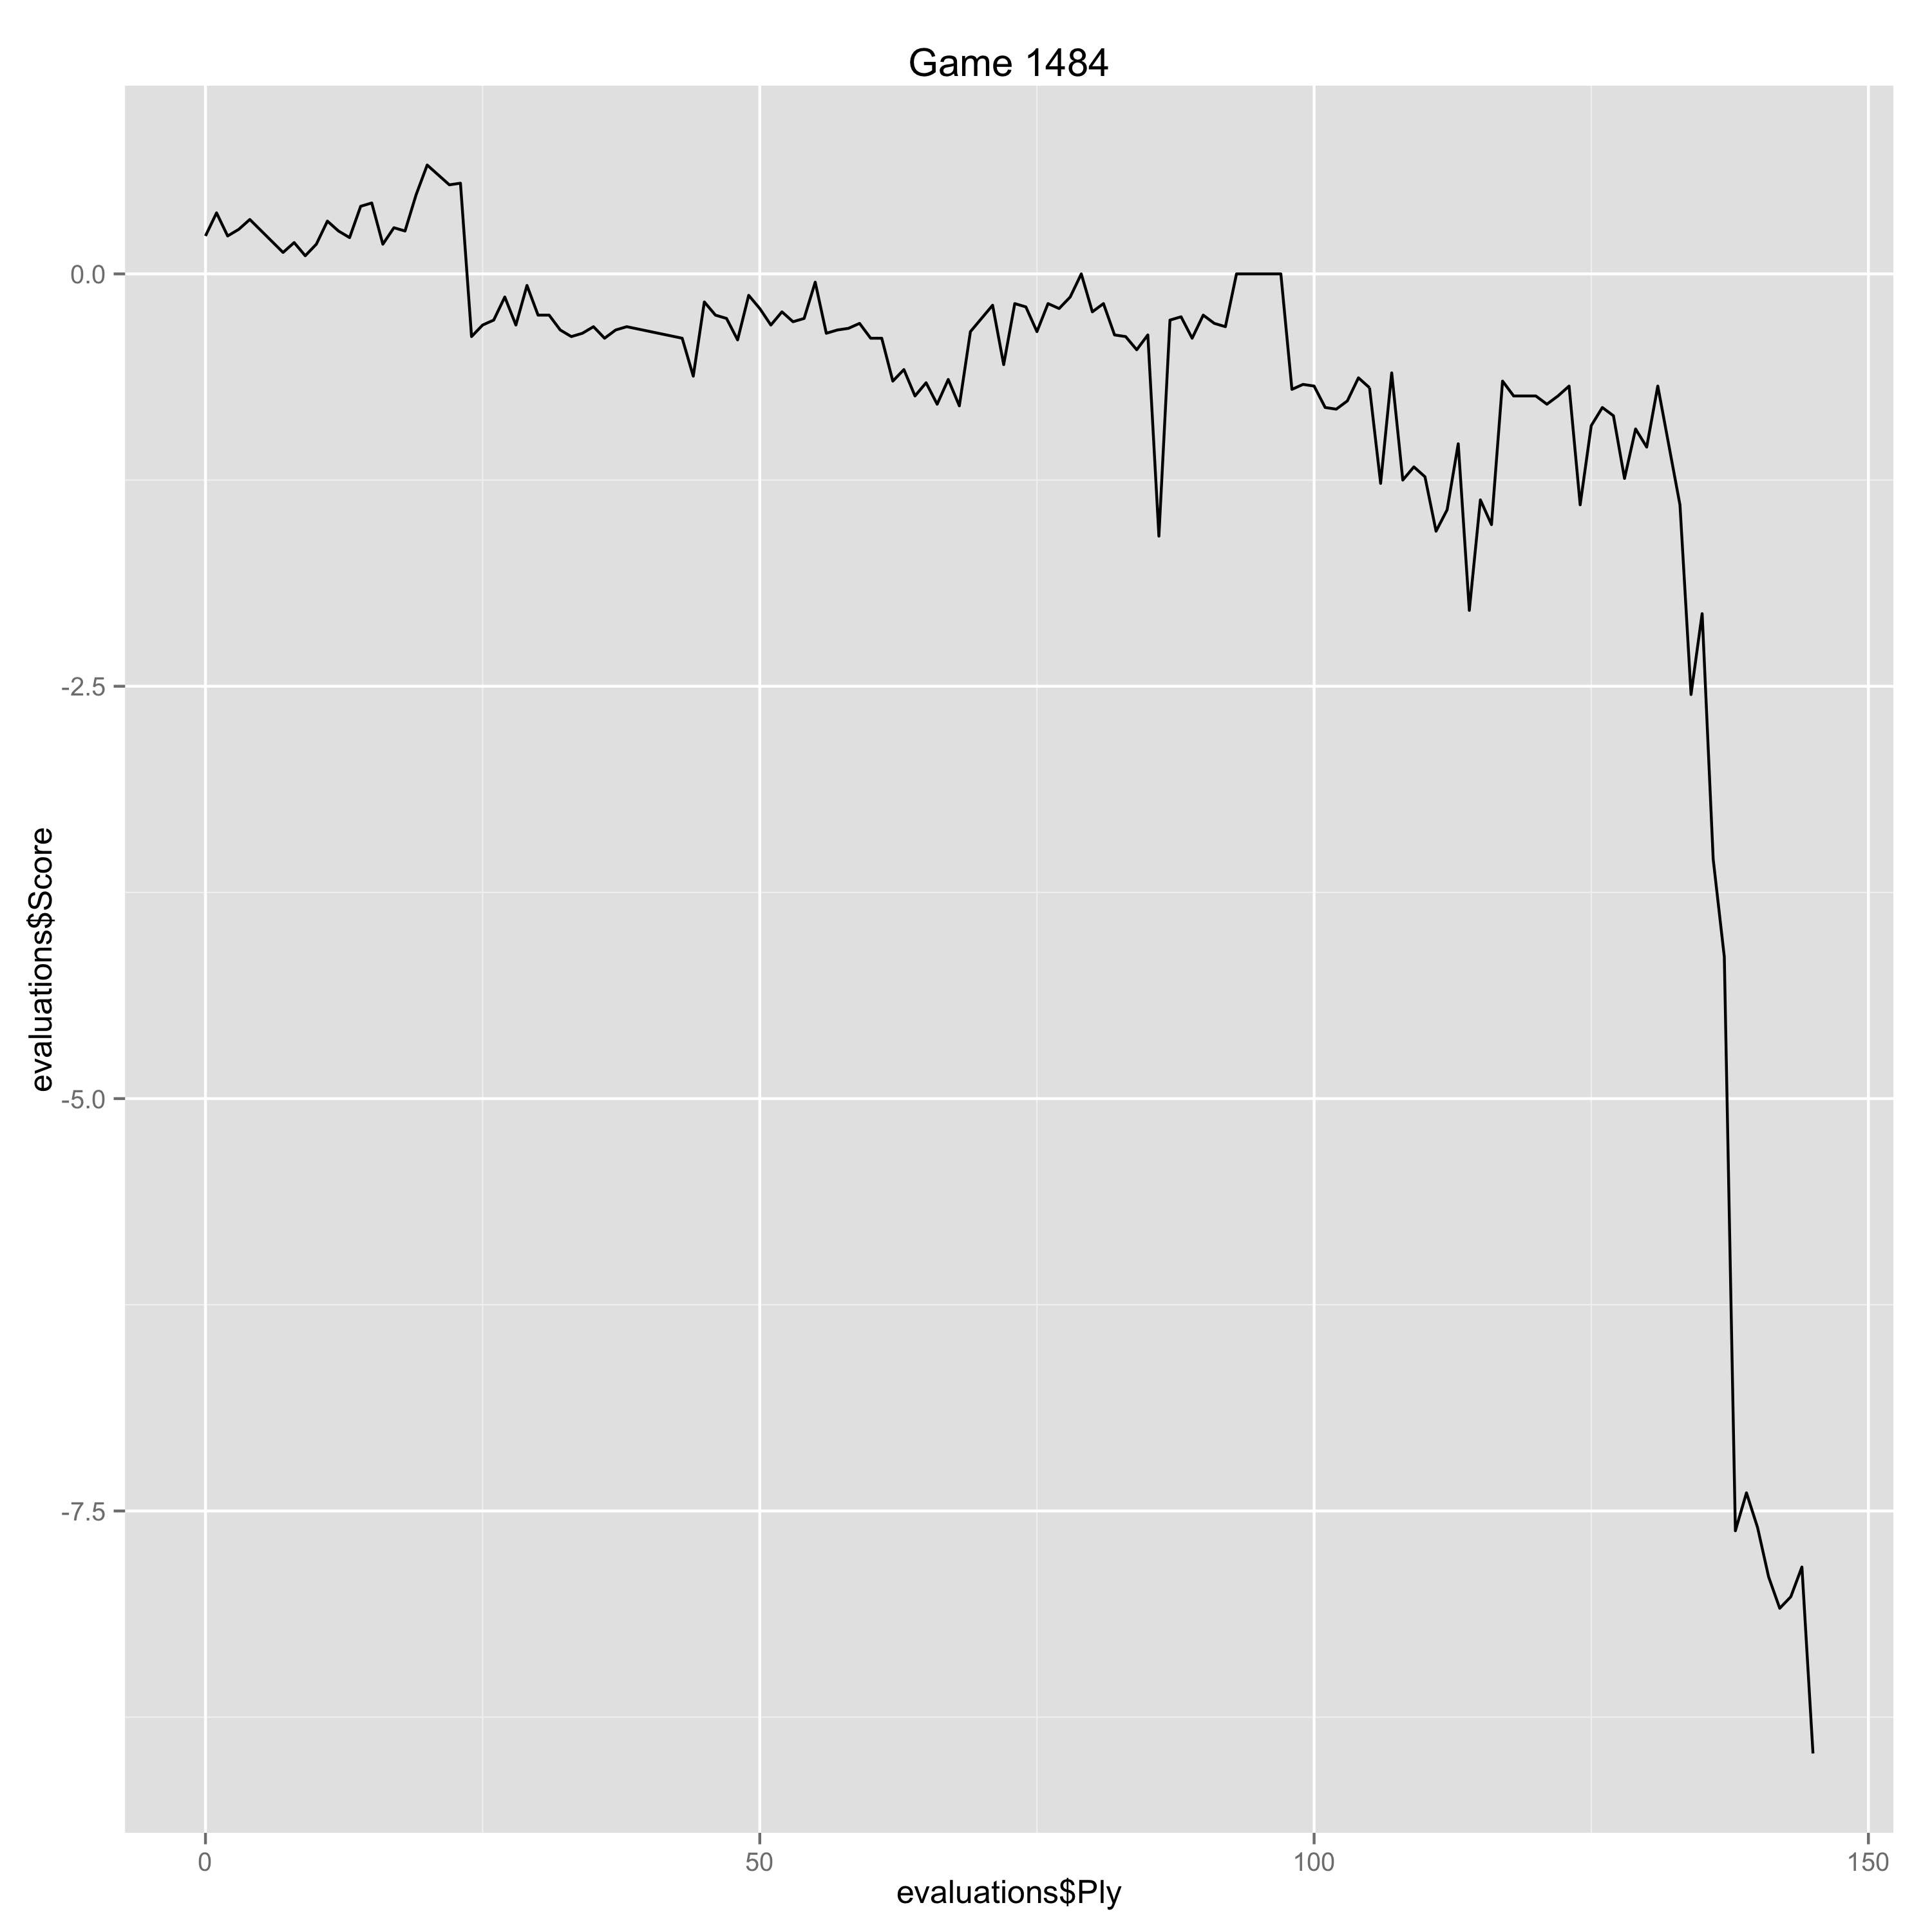

Values plotted in this chart, from the file beside it:
Ply, Move, White, Black, Score, Eval, Comment
0, [1], e4, , 0.23, 0.23, 
1, [1], , c5, 0.37, -0.14, 
2, [2], c3, , 0.23, -0.14, 
3, [2], , d6, 0.27, -0.04, 
4, [3], d4, , 0.33, 0.06, 
7, [4], , Nc6, 0.13, 0.2, 
8, [5], Nd2, , 0.19, 0.06, 
9, [5], , dxc5, 0.11, 0.08, 
10, [6], Ngf3, , 0.18, 0.07, 
11, [6], , g6, 0.32, -0.14, 
12, [7], Bb5, , 0.26, -0.06, 
13, [7], , Qc7, 0.22, 0.04, 
14, [8], O-O, , 0.41, 0.19, 
15, [8], , Bg7, 0.43, -0.02, 
16, [9], Qa4, , 0.18, -0.25, 
17, [9], , Bd7, 0.28, -0.1, 
18, [10], Nb3, , 0.26, -0.02, 
19, [10], , O-O, 0.48, -0.22, 
20, [11], Nxc5, , 0.66, 0.18, 
21, [11], , Be8, 0.6, 0.06, 
22, [12], Re1, , 0.54, -0.06, 
23, [12], , Ne5, 0.55, -0.01, 
24, [13], Nb3, , -0.38, -0.93, 
25, [13], , Nfg4, -0.31, -0.07, 
26, [14], Nbd4, , -0.28, 0.03, 
27, [14], , Nxf3+, -0.14, -0.14, 
28, [15], Nxf3, , -0.31, -0.17, 
29, [15], , Qb6, -0.07, -0.24, 
30, [16], Bxe8, , -0.25, -0.18, 
31, [16], , Qxf2+, -0.25, 0.0, 
32, [17], Kh1, , -0.34, -0.09, 
33, [17], , Rfxe8, -0.38, 0.04, 
34, [18], Qb5, , -0.36, 0.02, 
35, [18], , a6, -0.32, -0.04, 
36, [19], Qe2, , -0.39, -0.07, 
37, [19], , Rad8, -0.34, -0.05, 
38, [20], Bf4, , -0.32, 0.02, 
43, [22], , Rd3, -0.39, 0.07, 
44, [23], Rae1, , -0.62, -0.23, 
45, [23], , Nf6, -0.17, -0.45, 
46, [24], Rd2, , -0.25, -0.08, 
47, [24], , Rxd2, -0.27, 0.02, 
48, [25], Nxd2, , -0.4, -0.13, 
49, [25], , b5, -0.13, -0.27, 
50, [26], Nb3, , -0.21, -0.08, 
51, [26], , Bf8, -0.31, 0.1, 
52, [27], Kg1, , -0.23, 0.08, 
53, [27], , Nd7, -0.29, 0.06, 
54, [28], Bf2, , -0.27, 0.02, 
55, [28], , f5, -0.05, -0.22, 
56, [29], Kf1, , -0.36, -0.31, 
57, [29], , Kf7, -0.34, -0.02, 
58, [30], exf5, , -0.33, 0.01, 
59, [30], , gxf5, -0.3, -0.03, 
60, [31], Rd1, , -0.39, -0.09, 
61, [31], , Ke6, -0.39, 0.0, 
62, [32], Rd3, , -0.65, -0.26, 
63, [32], , Rc8, -0.58, -0.07, 
64, [33], Rh3, , -0.74, -0.16, 
65, [33], , Nf6, -0.66, -0.08, 
... 79 more rows
